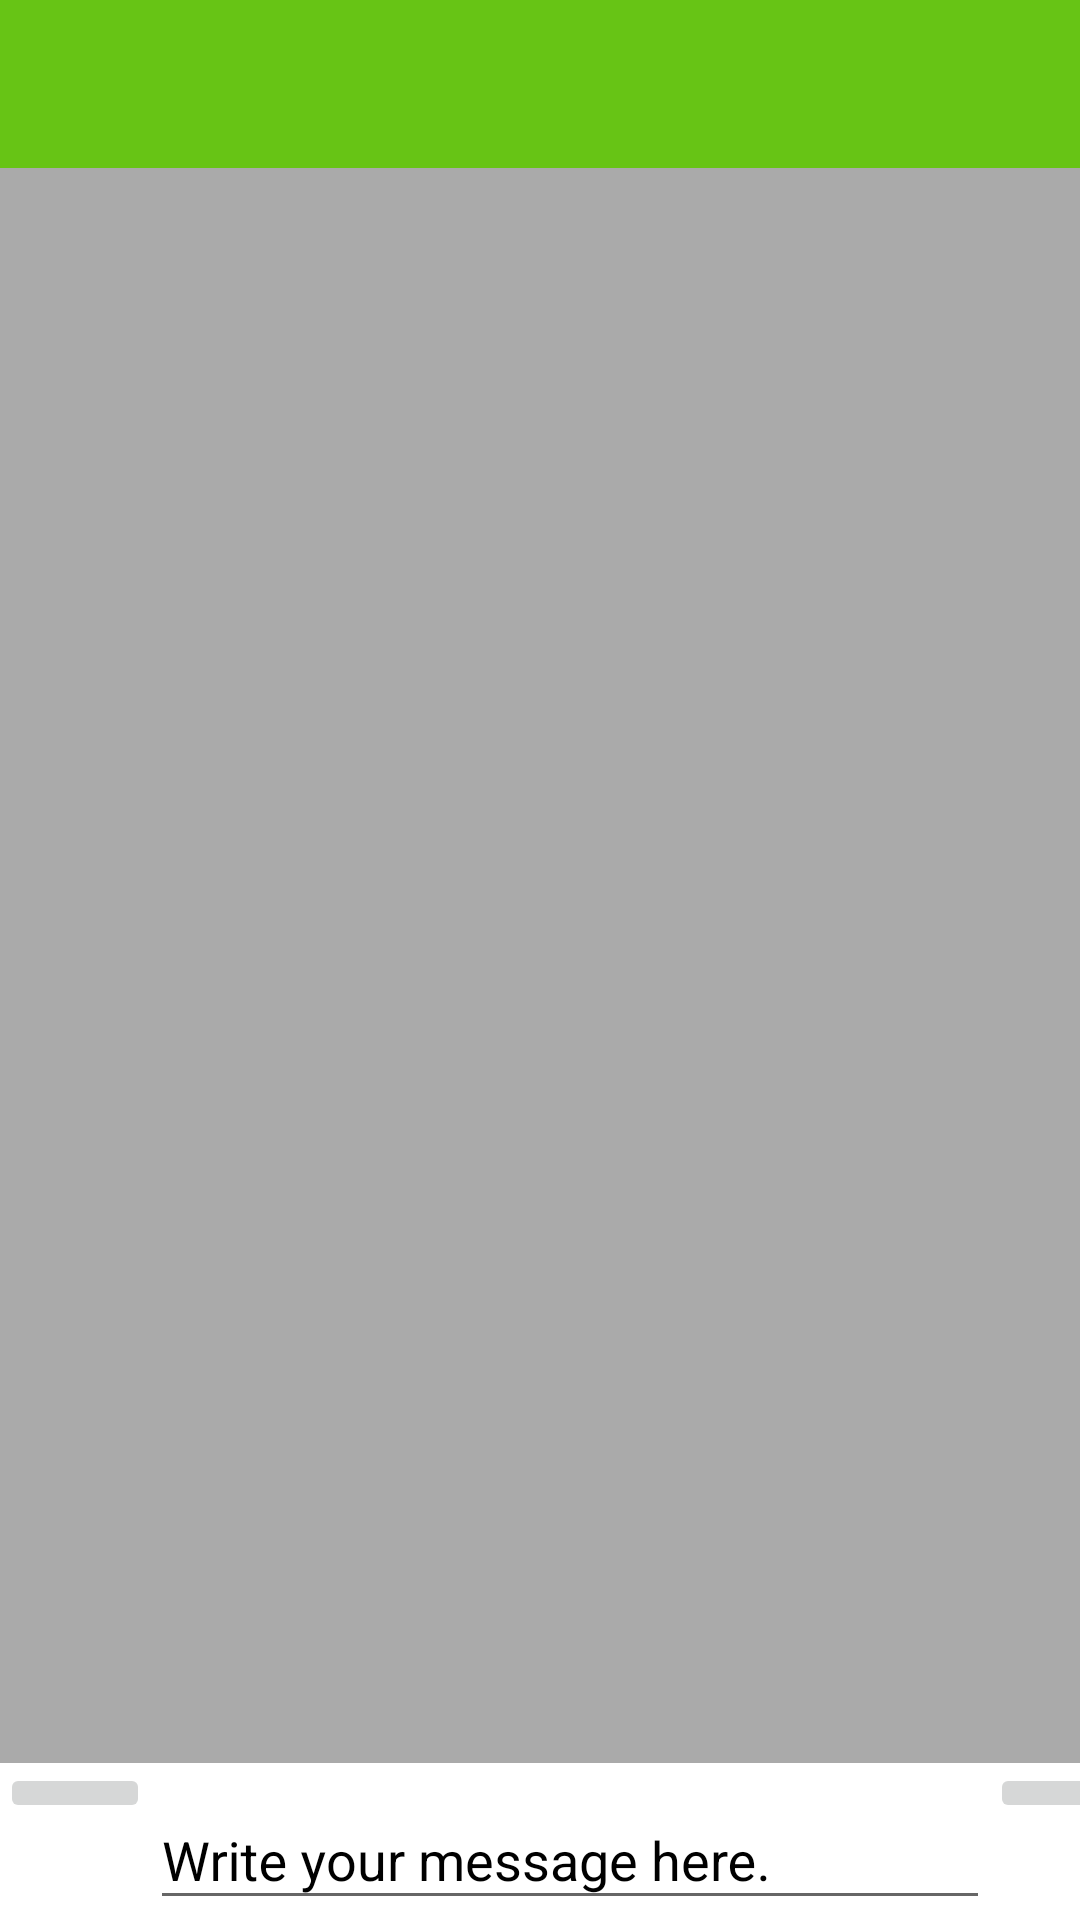

Write the Android layout XML for this screen, with the resource values it uses.
<!-- AndroidManifest.xml: application theme AppTheme -->
<!-- res/layout/activity_chat.xml -->
<?xml version="1.0" encoding="utf-8"?>
<RelativeLayout
    xmlns:android="http://schemas.android.com/apk/res/android"
    xmlns:tools="http://schemas.android.com/tools"
    xmlns:app="http://schemas.android.com/apk/res-auto"
    android:layout_width="match_parent"
    android:layout_height="match_parent"
    tools:context=".ChatActivity">

    <include
        android:id="@+id/chat_bar_layout"
        layout="@layout/app_bar_layout">

    </include>

    <androidx.recyclerview.widget.RecyclerView
        android:id="@+id/messages_list_users"
        android:layout_width="match_parent"
        android:layout_height="match_parent"
        android:layout_alignParentStart="true"
        android:layout_above="@+id/mYLinearLayout"
        android:background="@android:color/darker_gray"
        android:layout_below="@id/chat_bar_layout"/>

    <LinearLayout
        android:id="@+id/mYLinearLayout"
        android:layout_width="match_parent"
        android:layout_height="wrap_content"
        android:layout_alignParentBottom="true"
        android:background="@android:color/background_light"
        android:orientation="horizontal">

        <ImageButton
            android:id="@+id/send_image_button"
            android:layout_width="50dp"
            android:layout_height="wrap_content"
            android:src="@drawable/ic_select_image" />

        <com.google.android.material.textfield.TextInputLayout
            android:id="@+id/input_message"
            android:layout_width="280dp"
            android:layout_height="wrap_content"
            android:hint="Write your message here."
            android:textColorHint="@android:color/black"
            app:boxStrokeColor="@android:color/black">

        <com.google.android.material.textfield.TextInputEditText
            android:id="@+id/input_message_edittext"
            android:layout_width="match_parent"
            android:layout_height="wrap_content" />

        </com.google.android.material.textfield.TextInputLayout>

        <ImageButton
            android:id="@+id/send_message_button"
            android:layout_width="50dp"
            android:layout_height="wrap_content"
            android:src="@drawable/ic_send_message"/>


    </LinearLayout>

</RelativeLayout>
<!-- res/layout/app_bar_layout.xml (included above) -->
<?xml version="1.0" encoding="utf-8"?>
<androidx.appcompat.widget.Toolbar xmlns:android="http://schemas.android.com/apk/res/android"
   android:id="@+id/main_app_bar"
    android:layout_width="match_parent"
    android:layout_height="wrap_content"
    android:background="@color/colorPrimaryDark">

</androidx.appcompat.widget.Toolbar>
<!-- resources referenced by this layout -->
<resources>
  <color name="colorPrimaryDark">#67c415</color>
  <style name="AppTheme" parent="Theme.AppCompat.Light.NoActionBar">
          
          <item name="colorPrimary">@color/colorPrimary</item>
          <item name="colorPrimaryDark">@color/colorPrimaryDark</item>
          <item name="colorAccent">@color/colorAccent</item>
      </style>
  <color name="colorPrimary">#ED4C54</color>
  <color name="colorAccent">#E9EBEE</color>
</resources>
